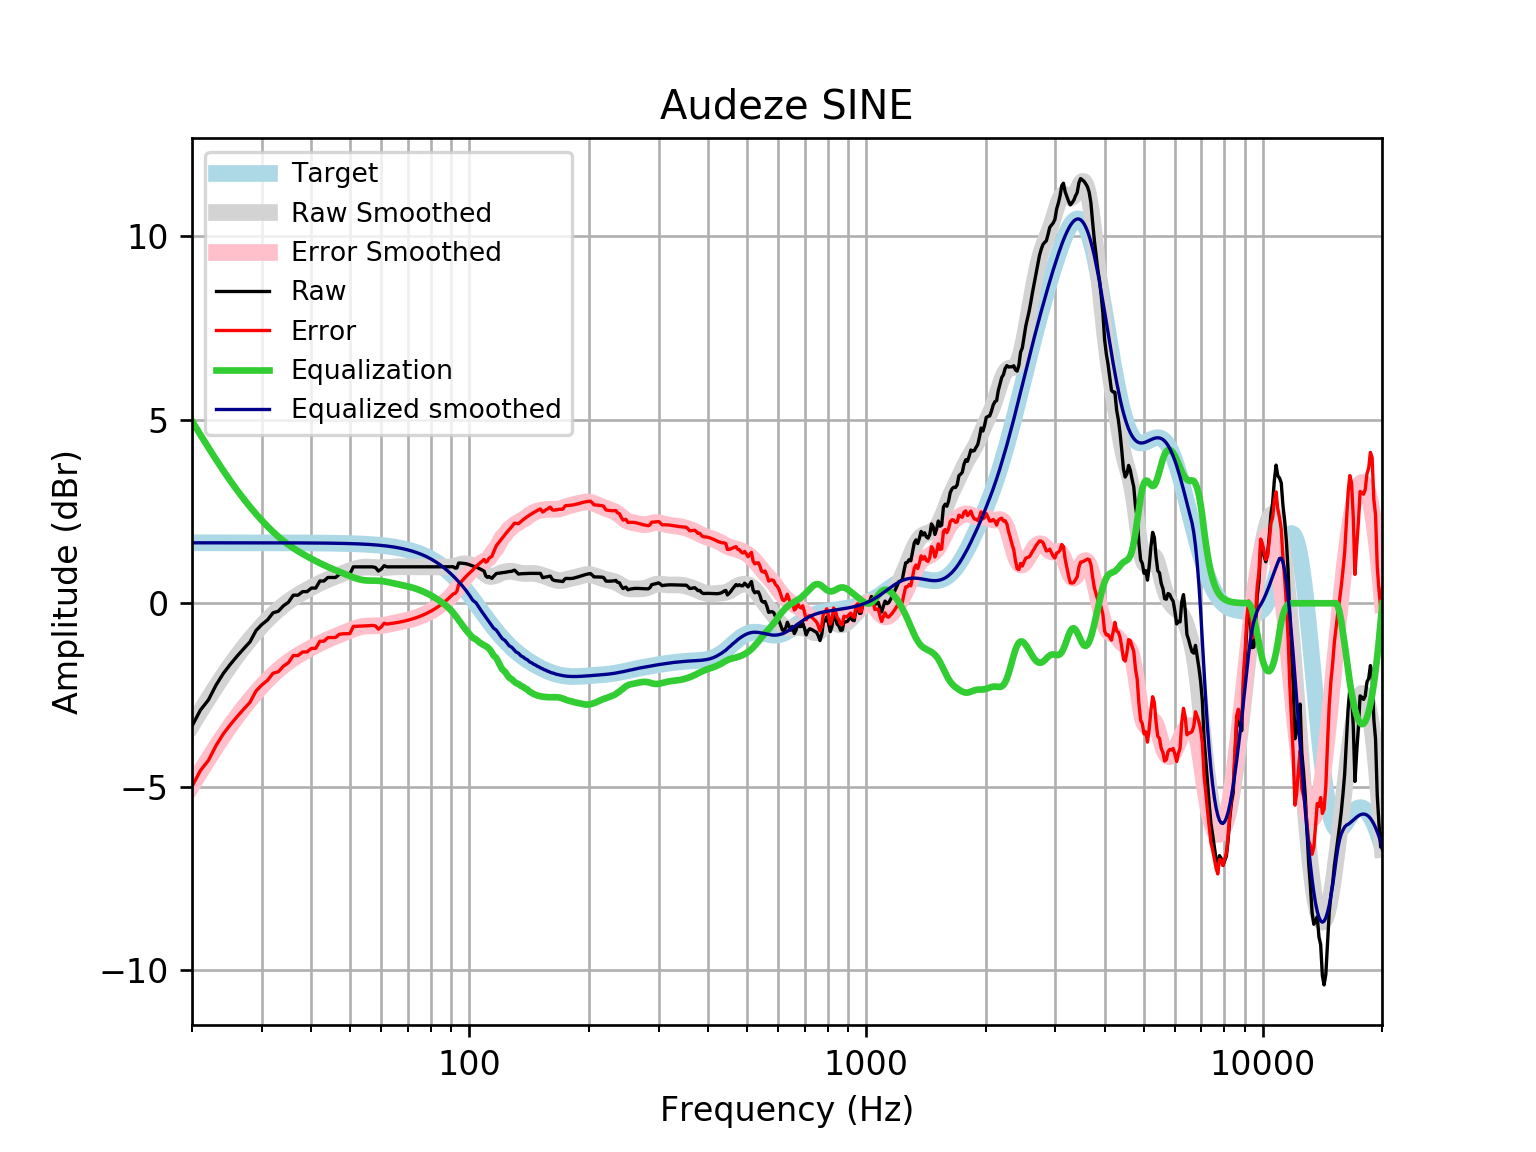

Values plotted in this chart, from the file beside it:
frequency, raw, error, smoothed, error_smoothed, equalization, equalized_raw, equalized_smoothed, target
20, -3.345, -4.993, -3.319, -4.967, 4.967, 1.622, 1.648, 1.648
21, -2.911, -4.559, -2.945, -4.593, 4.593, 1.682, 1.648, 1.648
22, -2.634, -4.282, -2.595, -4.242, 4.242, 1.608, 1.648, 1.648
23, -2.228, -3.876, -2.267, -3.915, 3.915, 1.687, 1.648, 1.648
24, -1.908, -3.556, -1.964, -3.612, 3.612, 1.703, 1.648, 1.648
25, -1.659, -3.307, -1.685, -3.333, 3.333, 1.673, 1.648, 1.648
26, -1.438, -3.085, -1.429, -3.077, 3.077, 1.639, 1.648, 1.648
27, -1.238, -2.886, -1.196, -2.843, 2.843, 1.605, 1.648, 1.648
28, -1.052, -2.699, -0.9821, -2.629, 2.629, 1.577, 1.647, 1.647
29, -0.7435, -2.391, -0.787, -2.434, 2.434, 1.691, 1.647, 1.647
30, -0.5779, -2.225, -0.6091, -2.256, 2.256, 1.678, 1.647, 1.647
31, -0.4543, -2.101, -0.4474, -2.094, 2.094, 1.64, 1.647, 1.647
32, -0.2614, -1.908, -0.3013, -1.948, 1.948, 1.687, 1.647, 1.647
33, -0.2175, -1.864, -0.1704, -1.817, 1.817, 1.599, 1.647, 1.647
34, -0.06859, -1.715, -0.0538, -1.7, 1.7, 1.631, 1.646, 1.646
35, 0.02782, -1.618, 0.04953, -1.596, 1.596, 1.624, 1.646, 1.646
36, 0.2207, -1.425, 0.1413, -1.504, 1.504, 1.725, 1.645, 1.645
37, 0.2207, -1.424, 0.2234, -1.422, 1.422, 1.642, 1.645, 1.645
38, 0.3171, -1.327, 0.298, -1.346, 1.346, 1.663, 1.644, 1.644
39, 0.3171, -1.327, 0.3669, -1.277, 1.277, 1.594, 1.644, 1.644
40, 0.4135, -1.229, 0.4312, -1.212, 1.212, 1.625, 1.643, 1.643
41, 0.4135, -1.229, 0.4916, -1.151, 1.151, 1.564, 1.642, 1.642
42, 0.6063, -1.035, 0.548, -1.093, 1.093, 1.699, 1.641, 1.641
43, 0.6063, -1.034, 0.6003, -1.04, 1.04, 1.646, 1.64, 1.64
44, 0.7028, -0.9358, 0.6484, -0.9902, 0.9902, 1.693, 1.639, 1.639
45, 0.7028, -0.9343, 0.6927, -0.9444, 0.9444, 1.647, 1.637, 1.637
46, 0.7028, -0.9326, 0.734, -0.9014, 0.9014, 1.604, 1.635, 1.635
47, 0.7872, -0.8463, 0.7735, -0.86, 0.86, 1.647, 1.634, 1.633
48, 0.7992, -0.8322, 0.812, -0.8193, 0.8193, 1.618, 1.631, 1.631
49, 0.7992, -0.8297, 0.8499, -0.7791, 0.7791, 1.578, 1.629, 1.629
50, 0.7992, -0.827, 0.8862, -0.74, 0.74, 1.539, 1.626, 1.626
51, 0.992, -0.6312, 0.9195, -0.7037, 0.7037, 1.696, 1.623, 1.623
52, 0.992, -0.6278, 0.9475, -0.6723, 0.6723, 1.664, 1.62, 1.62
53, 0.992, -0.624, 0.9684, -0.6476, 0.6476, 1.64, 1.616, 1.616
54, 0.992, -0.6198, 0.9812, -0.6307, 0.6307, 1.623, 1.612, 1.612
55, 0.992, -0.6152, 0.9862, -0.621, 0.621, 1.613, 1.607, 1.607
56, 0.992, -0.6101, 0.9851, -0.6171, 0.6171, 1.609, 1.602, 1.602
57, 0.992, -0.6045, 0.9803, -0.6161, 0.6161, 1.608, 1.596, 1.596
58, 0.9737, -0.6165, 0.9749, -0.6154, 0.6154, 1.589, 1.59, 1.59
59, 0.8777, -0.7057, 0.9709, -0.6125, 0.6125, 1.49, 1.583, 1.583
60, 0.9322, -0.6437, 0.9699, -0.6061, 0.6061, 1.538, 1.576, 1.576
61, 1.024, -0.5438, 0.972, -0.5958, 0.5958, 1.62, 1.568, 1.568
62, 0.992, -0.5668, 0.9765, -0.5824, 0.5824, 1.574, 1.559, 1.559
63, 0.992, -0.5571, 0.982, -0.5671, 0.5671, 1.559, 1.549, 1.549
64, 0.992, -0.5465, 0.9873, -0.5512, 0.5512, 1.543, 1.538, 1.538
65, 0.992, -0.5349, 0.9914, -0.5356, 0.5356, 1.528, 1.527, 1.527
66, 0.992, -0.5225, 0.9938, -0.5207, 0.5207, 1.513, 1.514, 1.514
67, 0.992, -0.5089, 0.9947, -0.5063, 0.5063, 1.498, 1.501, 1.501
68, 0.992, -0.4944, 0.9944, -0.4919, 0.4919, 1.484, 1.486, 1.486
69, 0.992, -0.4786, 0.9937, -0.477, 0.477, 1.469, 1.471, 1.471
70, 0.992, -0.4617, 0.9928, -0.4609, 0.4609, 1.453, 1.454, 1.454
71, 0.992, -0.4435, 0.9922, -0.4434, 0.4434, 1.435, 1.436, 1.436
72, 0.992, -0.424, 0.9918, -0.4242, 0.4242, 1.416, 1.416, 1.416
73, 0.992, -0.4032, 0.9918, -0.4034, 0.4034, 1.395, 1.395, 1.395
74, 0.992, -0.3809, 0.9918, -0.3811, 0.3811, 1.373, 1.373, 1.373
75, 0.992, -0.3572, 0.9919, -0.3573, 0.3573, 1.349, 1.349, 1.349
76, 0.9921, -0.332, 0.9919, -0.332, 0.332, 1.324, 1.324, 1.324
77, 0.992, -0.3052, 0.9919, -0.3053, 0.3053, 1.297, 1.297, 1.297
78, 0.992, -0.2768, 0.9919, -0.2769, 0.2769, 1.269, 1.269, 1.269
79, 0.992, -0.2469, 0.992, -0.2468, 0.2468, 1.239, 1.239, 1.239
... 553 more rows
